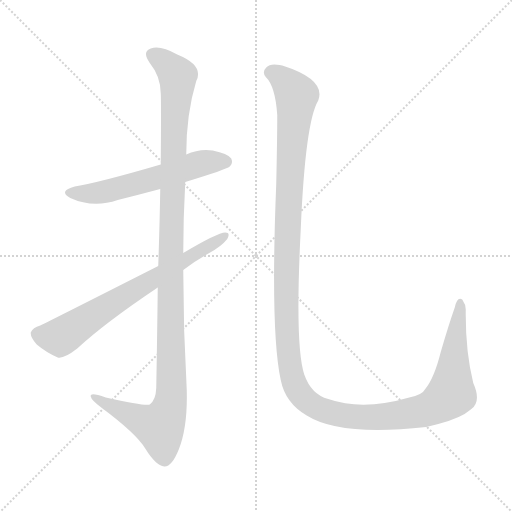
t = 0.00 s
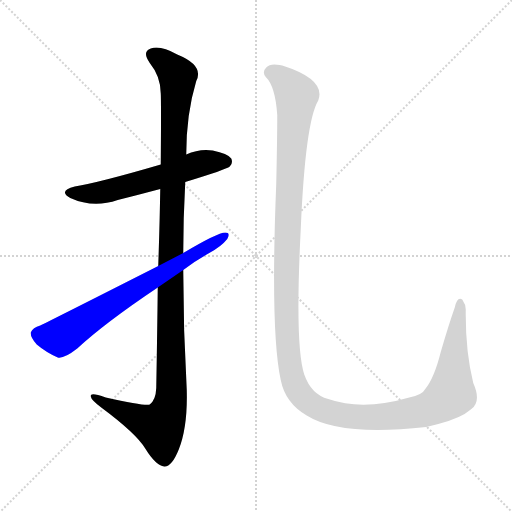
t = 2.73 s
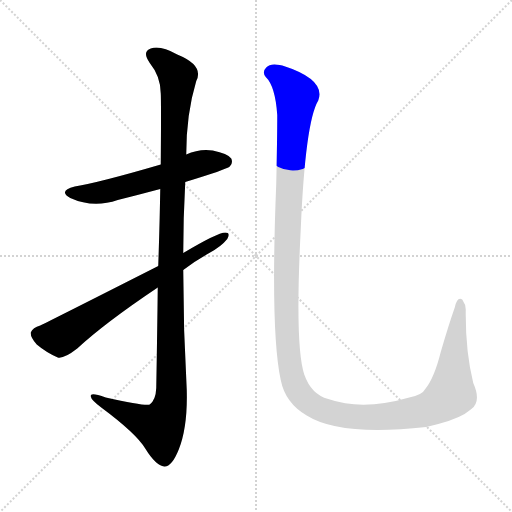
t = 2.96 s
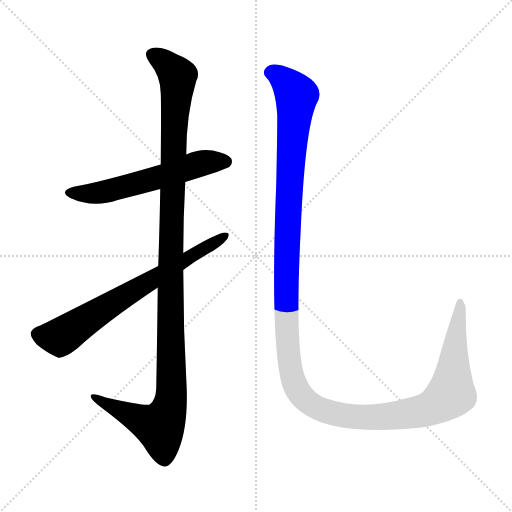
t = 3.19 s
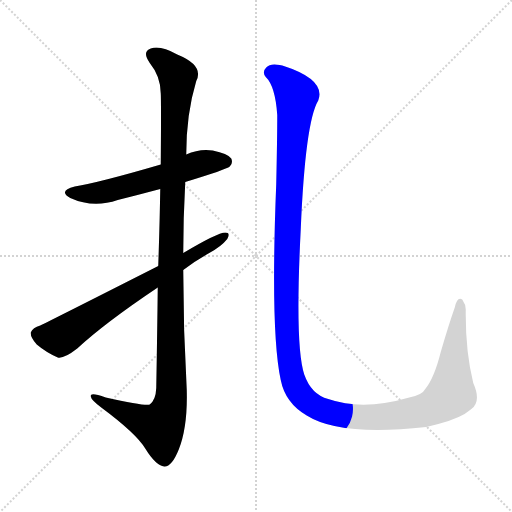
t = 3.42 s
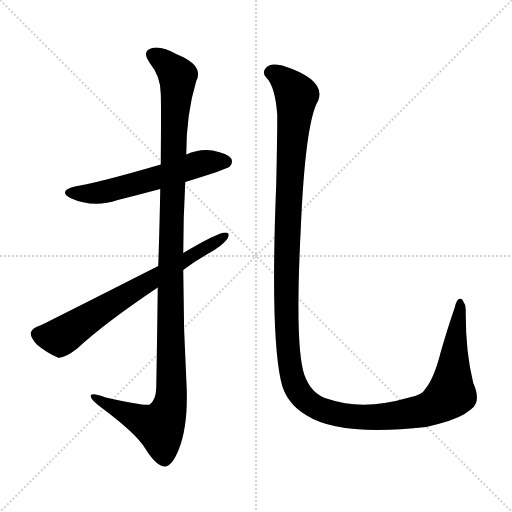
t = 4.15 s

The animated SVG that drew these frames (rendered in a browser with its animation timeline set to each time). Animation: 4 CSS @keyframes rules; one cycle of 4.15 s.

<svg version="1.1" viewBox="0 0 1024 1024" xmlns="http://www.w3.org/2000/svg">
  <g stroke="lightgray" stroke-dasharray="1,1" stroke-width="1" transform="scale(4, 4)">
    <line x1="0" y1="0" x2="256" y2="256"></line>
    <line x1="256" y1="0" x2="0" y2="256"></line>
    <line x1="128" y1="0" x2="128" y2="256"></line>
    <line x1="0" y1="128" x2="256" y2="128"></line>
  </g>
<g transform="scale(1, -1) translate(0, -900)">
   <style type="text/css">
    @keyframes keyframes0 {
      from {
       stroke: blue;
       stroke-dashoffset: 574;
       stroke-width: 128;
       }
       65% {
       animation-timing-function: step-end;
       stroke: blue;
       stroke-dashoffset: 0;
       stroke-width: 128;
       }
       to {
       stroke: black;
       stroke-width: 1024;
       }
       }
       #make-me-a-hanzi-animation-0 {
         animation: keyframes0 0.717122s both;
         animation-delay: 0.000000s;
         animation-timing-function: linear;
       }
    @keyframes keyframes1 {
      from {
       stroke: blue;
       stroke-dashoffset: 1175;
       stroke-width: 128;
       }
       79% {
       animation-timing-function: step-end;
       stroke: blue;
       stroke-dashoffset: 0;
       stroke-width: 128;
       }
       to {
       stroke: black;
       stroke-width: 1024;
       }
       }
       #make-me-a-hanzi-animation-1 {
         animation: keyframes1 1.206217s both;
         animation-delay: 0.717122s;
         animation-timing-function: linear;
       }
    @keyframes keyframes2 {
      from {
       stroke: blue;
       stroke-dashoffset: 688;
       stroke-width: 128;
       }
       69% {
       animation-timing-function: step-end;
       stroke: blue;
       stroke-dashoffset: 0;
       stroke-width: 128;
       }
       to {
       stroke: black;
       stroke-width: 1024;
       }
       }
       #make-me-a-hanzi-animation-2 {
         animation: keyframes2 0.809896s both;
         animation-delay: 1.923340s;
         animation-timing-function: linear;
       }
    @keyframes keyframes3 {
      from {
       stroke: blue;
       stroke-dashoffset: 1435;
       stroke-width: 128;
       }
       82% {
       animation-timing-function: step-end;
       stroke: blue;
       stroke-dashoffset: 0;
       stroke-width: 128;
       }
       to {
       stroke: black;
       stroke-width: 1024;
       }
       }
       #make-me-a-hanzi-animation-3 {
         animation: keyframes3 1.417806s both;
         animation-delay: 2.733236s;
         animation-timing-function: linear;
       }
</style>
<path d="M 370.5 536.0 Q 452.5 561.0 459.5 567.0 Q 466.5 574.0 462.5 583.0 Q 455.5 593.0 425.5 599.0 Q 398.5 603.0 372.5 591.0 L 321.5 571.0 Q 198.5 535.0 149.5 527.0 Q 115.5 518.0 140.5 504.0 Q 186.5 483.0 235.5 500.0 Q 275.5 510.0 320.5 522.0 L 370.5 536.0 Z" fill="lightgray"></path> 
<path d="M 315.5 325.0 Q 314.5 237.0 312.5 124.0 Q 311.5 100.0 299.5 91.0 Q 292.5 87.0 211.5 105.0 Q 178.5 117.0 181.5 107.0 Q 182.5 100.0 202.5 85.0 Q 272.5 33.0 290.5 3.0 Q 311.5 -31.0 328.5 -33.0 Q 343.5 -34.0 357.5 1.0 Q 375.5 46.0 373.5 120.0 Q 366.5 240.0 366.5 360.0 L 366.5 394.0 Q 366.5 464.0 370.5 536.0 L 372.5 591.0 Q 372.5 672.0 392.5 738.0 Q 408.5 769.0 354.5 791.0 Q 320.5 810.0 301.5 803.0 Q 283.5 797.0 299.5 774.0 Q 321.5 747.0 321.5 713.0 Q 322.5 697.0 321.5 571.0 L 320.5 522.0 Q 319.5 458.0 316.5 368.0 L 315.5 325.0 Z" fill="lightgray"></path> 
<path d="M 366.5 360.0 Q 391.5 379.0 418.5 394.0 Q 442.5 407.0 454.5 422.0 Q 461.5 435.0 450.5 435.0 Q 435.5 435.0 366.5 394.0 L 316.5 368.0 Q 97.5 257.0 80.5 249.0 Q 65.5 245.0 61.5 235.0 Q 60.5 226.0 73.5 211.0 Q 92.5 195.0 115.5 185.0 Q 127.5 182.0 154.5 203.0 Q 209.5 254.0 315.5 325.0 L 366.5 360.0 Z" fill="lightgray"></path> 
<path d="M 941.5 81.0 Q 963.5 96.0 946.5 134.0 Q 930.5 198.0 931.5 281.0 Q 931.5 291.0 924.5 301.0 Q 914.5 308.0 909.5 285.0 Q 897.5 251.0 881.5 196.0 Q 868.5 144.0 850.5 122.0 Q 844.5 110.0 818.5 105.0 Q 725.5 78.0 656.5 102.0 Q 622.5 111.0 608.5 151.0 Q 589.5 208.0 601.5 442.0 Q 610.5 656.0 636.5 699.0 Q 652.5 741.0 564.5 769.0 Q 561.5 770.0 559.5 770.0 Q 540.5 774.0 532.5 765.0 Q 523.5 756.0 531.5 746.0 Q 550.5 728.0 554.5 670.0 Q 554.5 625.0 552.5 533.0 Q 540.5 236.0 561.5 140.0 Q 570.5 94.0 613.5 69.0 Q 679.5 27.0 852.5 46.0 Q 864.5 49.0 876.5 52.0 Q 922.5 64.0 941.5 81.0 Z" fill="lightgray"></path> 
      <clipPath id="make-me-a-hanzi-clip-0">
      <path d="M 370.5 536.0 Q 452.5 561.0 459.5 567.0 Q 466.5 574.0 462.5 583.0 Q 455.5 593.0 425.5 599.0 Q 398.5 603.0 372.5 591.0 L 321.5 571.0 Q 198.5 535.0 149.5 527.0 Q 115.5 518.0 140.5 504.0 Q 186.5 483.0 235.5 500.0 Q 275.5 510.0 320.5 522.0 L 370.5 536.0 Z" fill="lightgray"></path>
      </clipPath>
      <path clip-path="url(#make-me-a-hanzi-clip-0)" d="M 142.5 516.0 L 207.5 516.0 L 407.5 575.0 L 451.5 577.0 " fill="none" id="make-me-a-hanzi-animation-0" stroke-dasharray="446 892" stroke-linecap="round"></path>

      <clipPath id="make-me-a-hanzi-clip-1">
      <path d="M 315.5 325.0 Q 314.5 237.0 312.5 124.0 Q 311.5 100.0 299.5 91.0 Q 292.5 87.0 211.5 105.0 Q 178.5 117.0 181.5 107.0 Q 182.5 100.0 202.5 85.0 Q 272.5 33.0 290.5 3.0 Q 311.5 -31.0 328.5 -33.0 Q 343.5 -34.0 357.5 1.0 Q 375.5 46.0 373.5 120.0 Q 366.5 240.0 366.5 360.0 L 366.5 394.0 Q 366.5 464.0 370.5 536.0 L 372.5 591.0 Q 372.5 672.0 392.5 738.0 Q 408.5 769.0 354.5 791.0 Q 320.5 810.0 301.5 803.0 Q 283.5 797.0 299.5 774.0 Q 321.5 747.0 321.5 713.0 Q 322.5 697.0 321.5 571.0 L 320.5 522.0 Q 319.5 458.0 316.5 368.0 L 315.5 325.0 Z" fill="lightgray"></path>
      </clipPath>
      <path clip-path="url(#make-me-a-hanzi-clip-1)" d="M 307.5 788.0 L 324.5 780.0 L 355.5 748.0 L 345.5 609.0 L 343.5 126.0 L 337.5 79.0 L 319.5 46.0 L 200.5 98.0 L 198.5 105.0 L 187.5 105.0 " fill="none" id="make-me-a-hanzi-animation-1" stroke-dasharray="1047 2094" stroke-linecap="round"></path>

      <clipPath id="make-me-a-hanzi-clip-2">
      <path d="M 366.5 360.0 Q 391.5 379.0 418.5 394.0 Q 442.5 407.0 454.5 422.0 Q 461.5 435.0 450.5 435.0 Q 435.5 435.0 366.5 394.0 L 316.5 368.0 Q 97.5 257.0 80.5 249.0 Q 65.5 245.0 61.5 235.0 Q 60.5 226.0 73.5 211.0 Q 92.5 195.0 115.5 185.0 Q 127.5 182.0 154.5 203.0 Q 209.5 254.0 315.5 325.0 L 366.5 360.0 Z" fill="lightgray"></path>
      </clipPath>
      <path clip-path="url(#make-me-a-hanzi-clip-2)" d="M 73.5 232.0 L 125.5 228.0 L 225.5 295.0 L 448.5 427.0 " fill="none" id="make-me-a-hanzi-animation-2" stroke-dasharray="560 1120" stroke-linecap="round"></path>

      <clipPath id="make-me-a-hanzi-clip-3">
      <path d="M 941.5 81.0 Q 963.5 96.0 946.5 134.0 Q 930.5 198.0 931.5 281.0 Q 931.5 291.0 924.5 301.0 Q 914.5 308.0 909.5 285.0 Q 897.5 251.0 881.5 196.0 Q 868.5 144.0 850.5 122.0 Q 844.5 110.0 818.5 105.0 Q 725.5 78.0 656.5 102.0 Q 622.5 111.0 608.5 151.0 Q 589.5 208.0 601.5 442.0 Q 610.5 656.0 636.5 699.0 Q 652.5 741.0 564.5 769.0 Q 561.5 770.0 559.5 770.0 Q 540.5 774.0 532.5 765.0 Q 523.5 756.0 531.5 746.0 Q 550.5 728.0 554.5 670.0 Q 554.5 625.0 552.5 533.0 Q 540.5 236.0 561.5 140.0 Q 570.5 94.0 613.5 69.0 Q 679.5 27.0 852.5 46.0 Q 864.5 49.0 876.5 52.0 Q 922.5 64.0 941.5 81.0 Z" fill="lightgray"></path>
      </clipPath>
      <path clip-path="url(#make-me-a-hanzi-clip-3)" d="M 540.5 755.0 L 567.5 741.0 L 592.5 707.0 L 577.5 520.0 L 572.5 257.0 L 580.5 165.0 L 590.5 128.0 L 602.5 109.0 L 637.5 83.0 L 701.5 67.0 L 782.5 68.0 L 862.5 84.0 L 902.5 113.0 L 920.5 293.0 " fill="none" id="make-me-a-hanzi-animation-3" stroke-dasharray="1307 2614" stroke-linecap="round"></path>

</g>
</svg>
